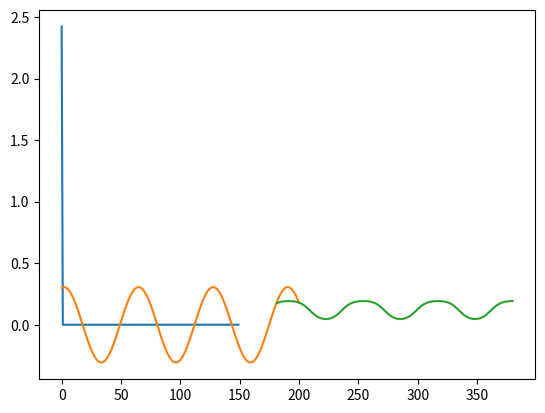

Reproduce this figure in Python.
from math import isnan
from matplotlib import pyplot as plt
import numpy as np
from scipy.special import expit

f = lambda x: 0.3 * np.cos(0.1 * x) + 0.06 * np.sin(0.1 * x)

def normalize_data(data, min_val, max_val):
    min_data = np.min(data)
    max_data = np.max(data)
    normalized_data = (data - min_data) / (max_data - min_data) * (max_val - min_val) + min_val
    return normalized_data

ERROR = []

class Network:
    def __init__(self, input_size, hidden_size, output_size, learning_rate=0.2):
        self.input_size = input_size
        self.hidden_size = hidden_size
        self.output_size = output_size
        self.learning_rate = learning_rate
        self.E = 0

        self.weights_input_hidden = np.random.randn(self.input_size, self.hidden_size)
        self.bias_hidden = np.zeros((1, self.hidden_size))
        self.weights_hidden_output = np.random.randn(self.hidden_size, self.output_size)
        self.bias_output = np.zeros((1, self.output_size))

    def sigmoid(self, x):
        return (1 / (1 + expit(-x)))
    
    def sigmoid_derivative(self, x):
        return x * (1 - x)

    def forward(self, inputs):
        self.hidden_input = np.dot(inputs, self.weights_input_hidden) + self.bias_hidden
        self.hidden_output = self.sigmoid(self.hidden_input)
        self.output = np.dot(self.hidden_output, self.weights_hidden_output) + self.bias_output
        return self.output

    def backward(self, inputs, target, output):
        error = target - output
        self.E += error[0]
        
        delta_hidden = error.dot(self.weights_hidden_output.T) * self.sigmoid_derivative(self.hidden_output)
        
        self.weights_hidden_output += self.hidden_output.T.dot(error) * self.learning_rate
        self.bias_output += np.sum(error, axis=0, keepdims=True) * self.learning_rate
        self.weights_input_hidden -= inputs.T.dot(delta_hidden) * self.learning_rate
        self.bias_hidden += np.sum(delta_hidden, axis=0, keepdims=True) * self.learning_rate

        self.learning_rate = ( 4*np.sum(delta_hidden * self.hidden_output * (1-self.hidden_output)) )/(( 1+np.sum(self.hidden_output))* np.sum(delta_hidden * self.hidden_output * (1-self.hidden_output)**2))/10 % 10
        if isnan(self.learning_rate): self.learning_rate = 0.4

    def train(self, inputs, targets, epochs):
        for epoch in range(epochs):
            for i in range(len(inputs)):
                input_data = np.array([inputs[i]])
                target_data = np.array([targets[i]])

                output = self.forward(input_data)
                self.backward(input_data, target_data, output)
                self.learning_rate = 1 / (1 + np.sum(input_data ** 2))
            self.E **= 2
            ERROR.append(self.E)
            self.E = 0

    def predict(self, inputs):
        output = self.forward(inputs)
        result = [el[0] for el in output]
        # return normalize_data(result, -0.3, 0.3)
        return result

def get_train_data(all_points, input_size):
    result_X = [all_points[i:i+input_size] for i in range(len(all_points) - input_size)]
    result_Y = [all_points[i] for i in range(input_size, len(all_points), 1)]
    return np.array(result_X), np.array(result_Y)

input_size = 6
hidden_size = 2
output_size = 1

all_train_points = f(np.arange(0, 200, 0.2))
all_test_points = f(np.arange(180, 380, 0.2))
X_train, Y_train = get_train_data(all_train_points, input_size)
X_test, Y_test = get_train_data(all_test_points, input_size)

NN = Network(input_size, hidden_size, output_size)
NN.train(X_train, Y_train, 150)
plt.plot(range(len(ERROR)), ERROR)
plt.show()

predicted = NN.predict(X_test)

plt.plot(np.arange(0, 200, 0.2), all_train_points)
plt.plot(np.arange(181.2, 380, 0.2), predicted)
plt.show()